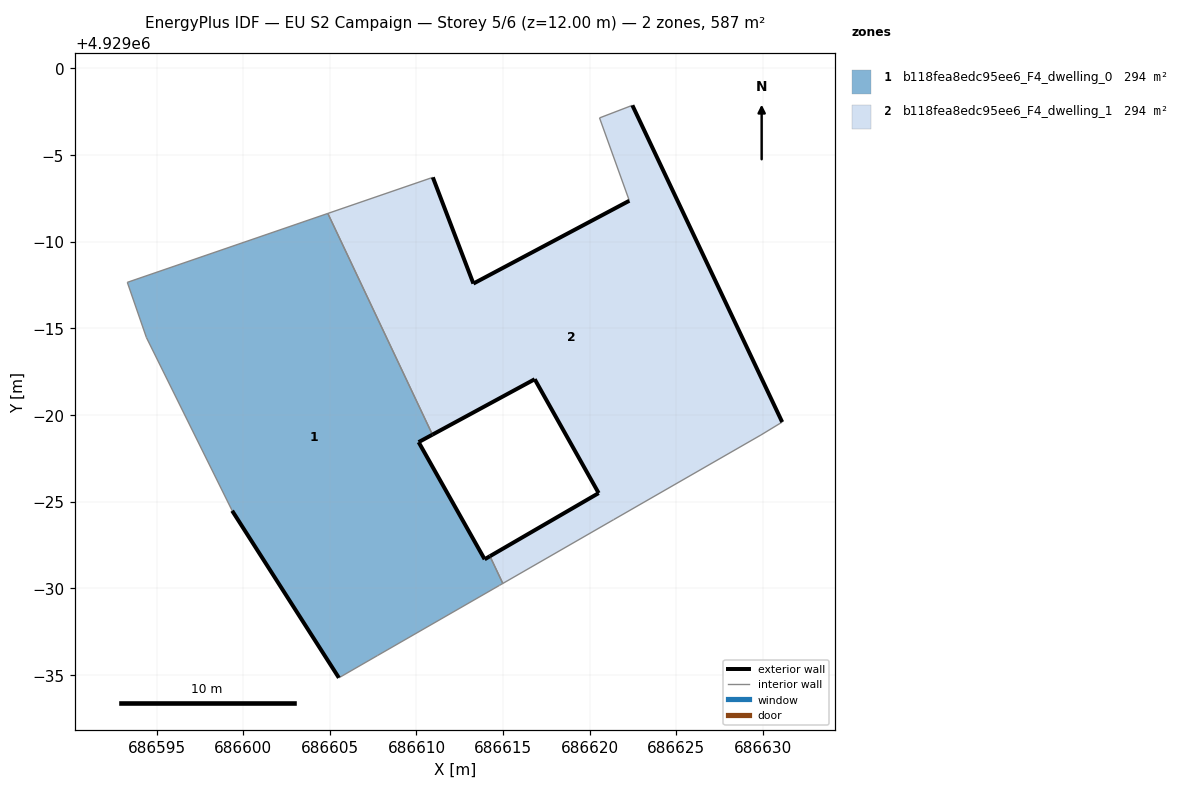
=== STOREY PLAN SPEC (per zone: floor XY polygon, exterior-wall plan segments, windows/doors) ===
zone 1: b118fea8edc95ee6_F4_dwelling_0  (293.7 m²)
  floor: (686614.78, 4928970.17) (686614.98, 4928970.28) (686614.24, 4928971.86) (686613.93, 4928971.68) (686610.12, 4928978.44) (686610.92, 4928978.87) (686604.89, 4928991.63) (686593.31, 4928987.66) (686594.42, 4928984.48) (686599.36, 4928974.48) (686605.52, 4928964.84) (686607.74, 4928966.12)
  exterior wall: (686610.92, 4928978.87) – (686610.12, 4928978.44)  [0.9 m]
  exterior wall: (686610.12, 4928978.44) – (686613.93, 4928971.68)  [7.8 m]
  exterior wall: (686613.93, 4928971.68) – (686614.24, 4928971.86)  [0.4 m]
  exterior wall: (686605.52, 4928964.84) – (686599.36, 4928974.48)  [11.4 m]
  interior walls: 8
zone 2: b118fea8edc95ee6_F4_dwelling_1  (293.7 m²)
  floor: (686629.87, 4928978.85) (686631.10, 4928979.59) (686622.46, 4928997.87) (686620.56, 4928997.15) (686622.28, 4928992.37) (686613.28, 4928987.59) (686610.94, 4928993.72) (686604.89, 4928991.63) (686610.92, 4928978.87) (686616.82, 4928982.07) (686620.51, 4928975.50) (686614.24, 4928971.86) (686614.98, 4928970.28) (686621.38, 4928973.97)
  exterior wall: (686614.24, 4928971.86) – (686620.51, 4928975.50)  [7.3 m]
  exterior wall: (686620.51, 4928975.50) – (686616.82, 4928982.07)  [7.5 m]
  exterior wall: (686616.82, 4928982.07) – (686610.92, 4928978.87)  [6.7 m]
  exterior wall: (686610.94, 4928993.72) – (686613.29, 4928987.59)  [6.6 m]
  exterior wall: (686613.29, 4928987.59) – (686622.28, 4928992.37)  [10.2 m]
  exterior wall: (686622.46, 4928997.87) – (686631.10, 4928979.59)  [20.2 m]
  interior walls: 8

=== DERIVED (storey summary) ===
Building: EU S2 Campaign
Storey: 5 of 6  (floor level z = 12.00 m)
Storey gross floor area: 587.4 m²
Zones on this storey: 2
  - b118fea8edc95ee6_F4_dwelling_0: floor 293.7 m²; exterior wall 20.5 m (61.4 m²); WWR 0.0%
  - b118fea8edc95ee6_F4_dwelling_1: floor 293.7 m²; exterior wall 58.5 m (175.4 m²); WWR 0.0%
Zone adjacency (shared interzone walls):
  - b118fea8edc95ee6_F4_dwelling_0 ↔ b118fea8edc95ee6_F4_dwelling_1